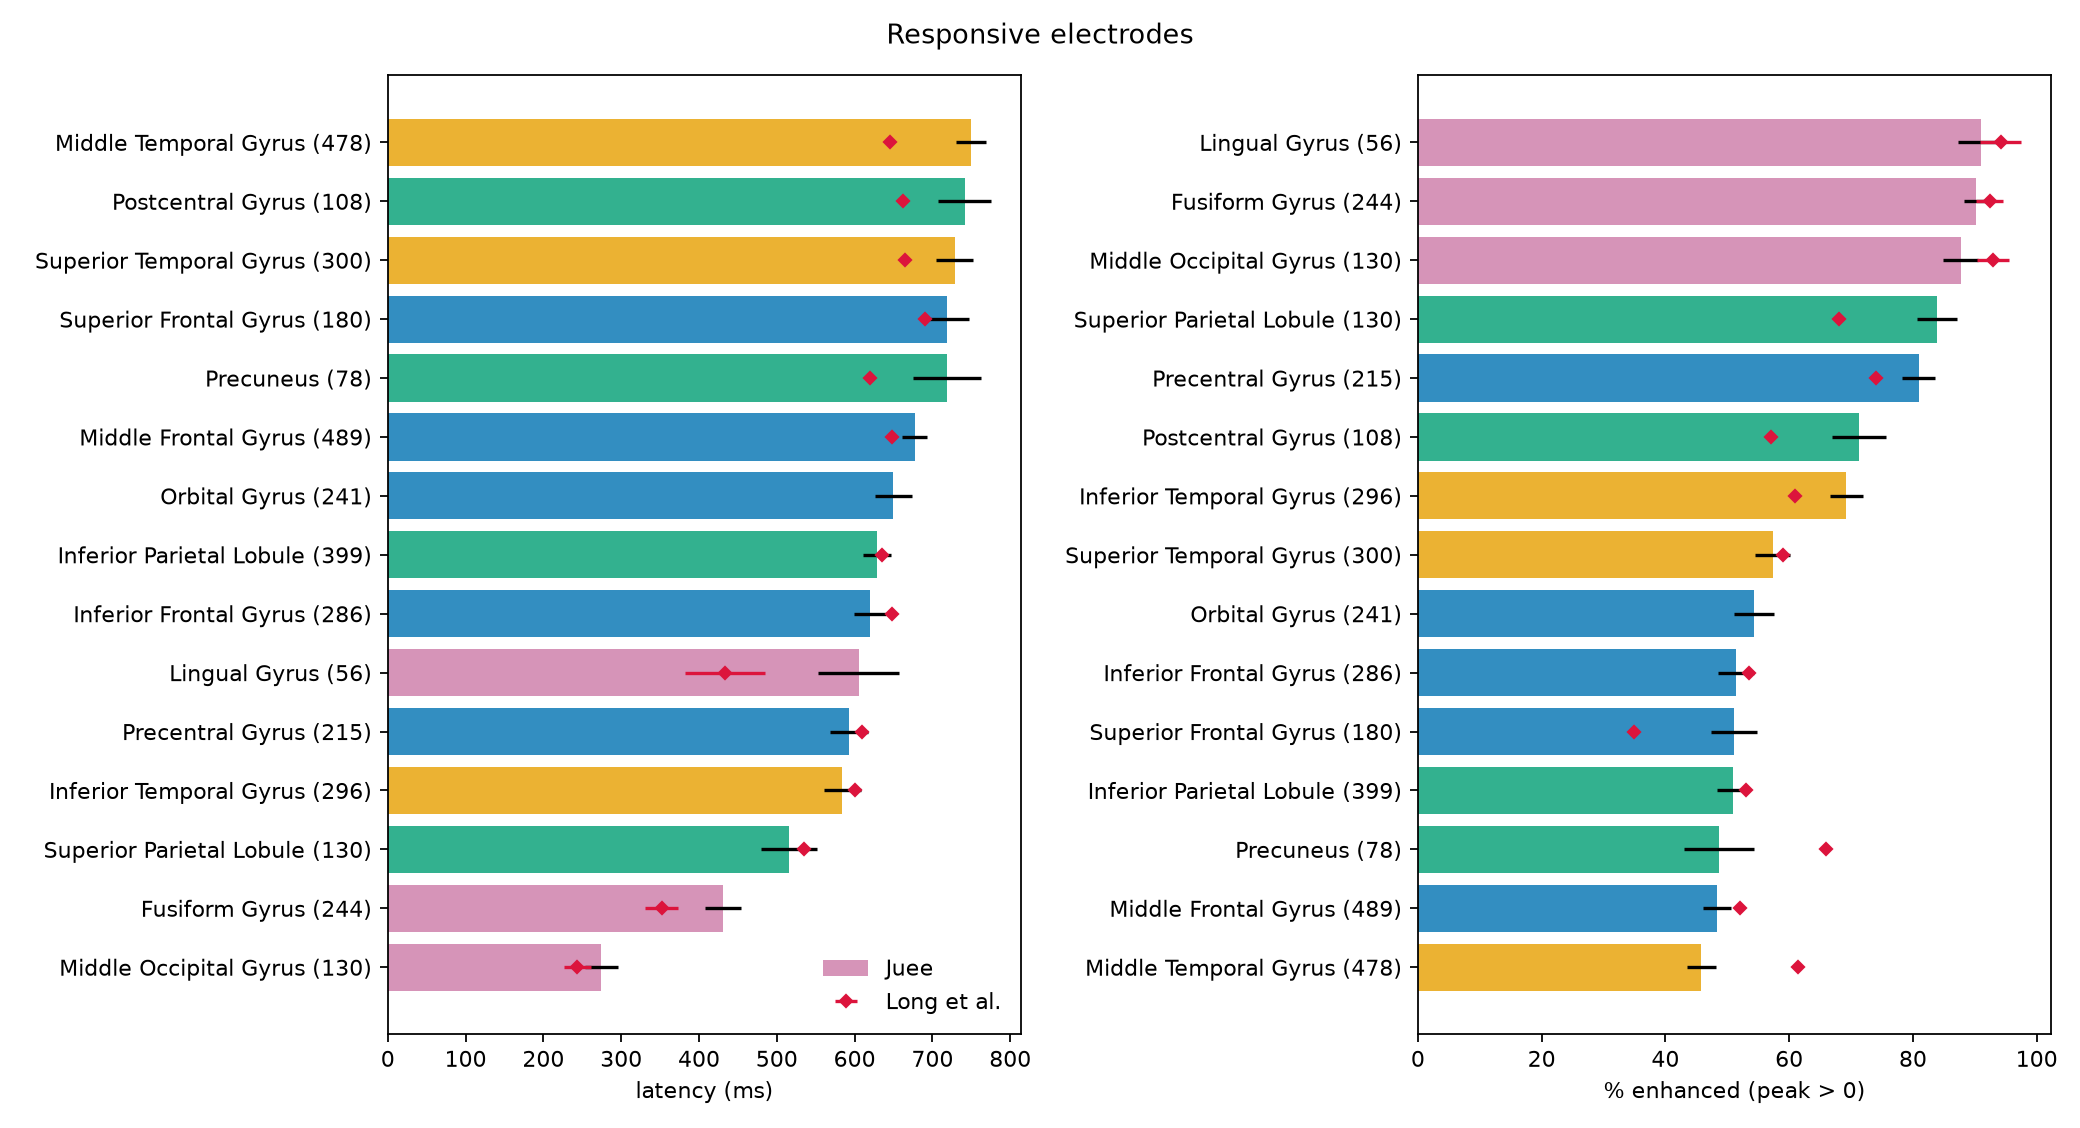

The data file committed next to this chart (first rows):
grp, n, lat, lat_sem, enh, enh_sem, roi
Fusiform Gyrus, 244, 430.7, 23.01, 90.16, 1.906, L-occipital
Inferior Frontal Gyrus, 286, 619.2, 20.47, 51.4, 2.955, L-frontal
Inferior Parietal Lobule, 399, 628.9, 18.28, 50.88, 2.503, L-parietal
Inferior Temporal Gyrus, 296, 584.3, 23.68, 69.26, 2.682, L-temporal
Lingual Gyrus, 56, 605.0, 51.9, 91.07, 3.811, L-occipital
Middle Frontal Gyrus, 489, 677.5, 16.14, 48.26, 2.26, L-frontal
Middle Occipital Gyrus, 130, 274.5, 21.03, 87.69, 2.881, L-occipital
Middle Temporal Gyrus, 478, 749.2, 19.17, 45.82, 2.279, R-temporal
Orbital Gyrus, 241, 649.9, 24.2, 54.36, 3.209, R-frontal
Postcentral Gyrus, 108, 741.6, 33.86, 71.3, 4.353, L-parietal
Precentral Gyrus, 215, 593.2, 24.24, 80.93, 2.679, L-frontal
Precuneus, 78, 718.7, 43.21, 48.72, 5.66, L-parietal
Superior Frontal Gyrus, 180, 719.1, 28.15, 51.11, 3.726, L-frontal
Superior Parietal Lobule, 130, 515.5, 36.26, 83.85, 3.228, L-parietal
Superior Temporal Gyrus, 300, 728.5, 24.11, 57.33, 2.856, L-temporal
